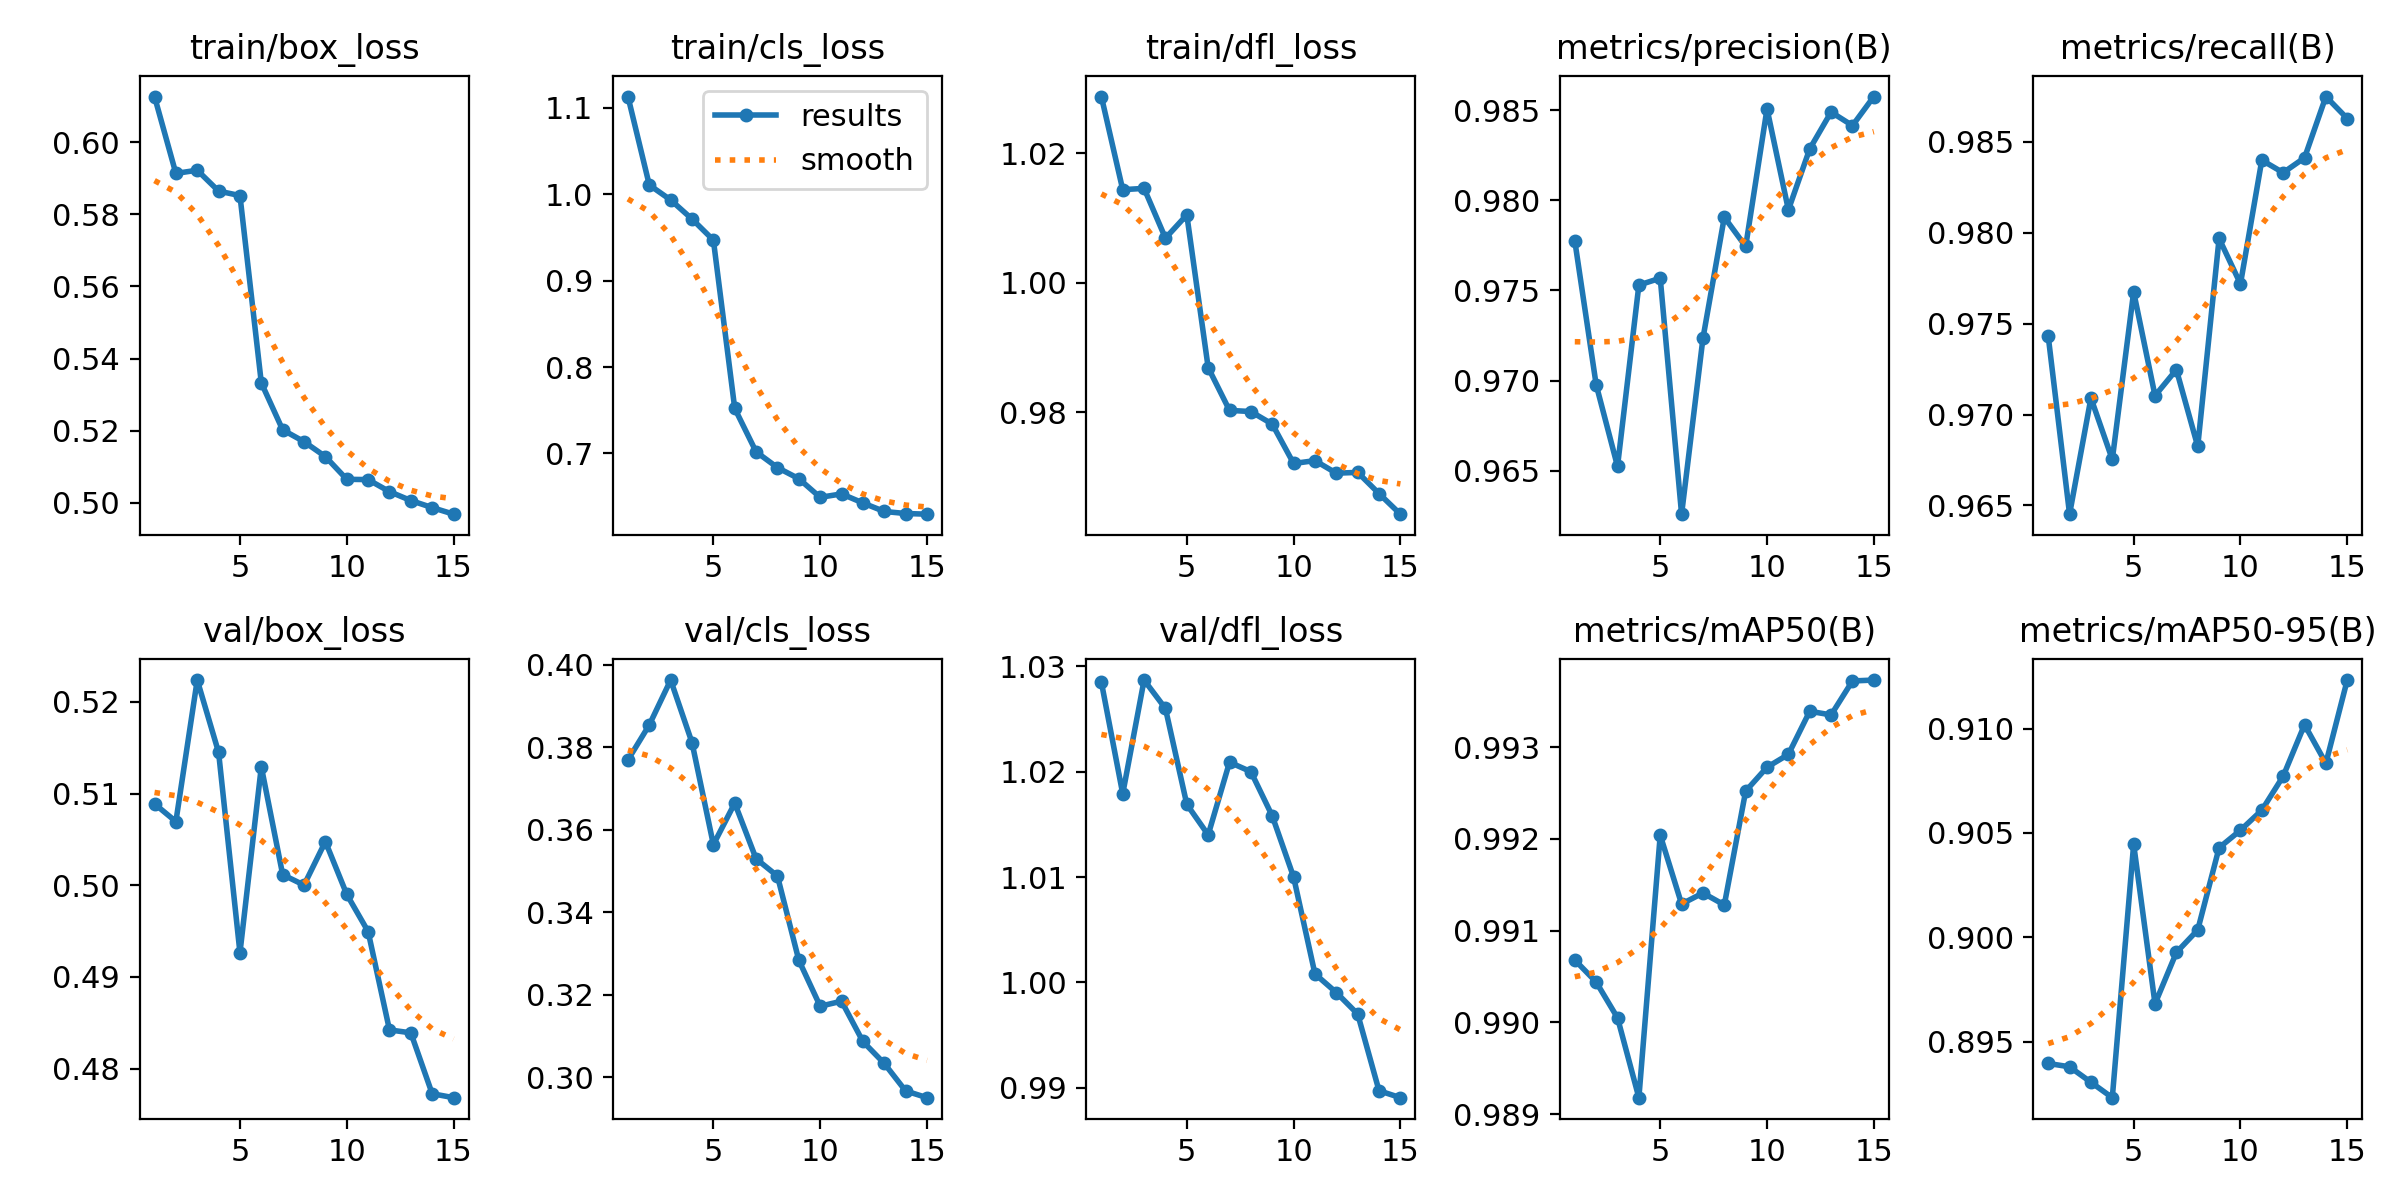

The data file committed next to this chart (first rows):
epoch, train/box_loss, train/cls_loss, train/dfl_loss, metrics/precision(B), metrics/recall(B), metrics/mAP50(B), metrics/mAP50-95(B), val/box_loss, val/cls_loss, val/dfl_loss, lr/pg0, lr/pg1, lr/pg2
1, 0.6127, 1.113, 1.029, 0.9778, 0.9743, 0.9907, 0.894, 0.5089, 0.377, 1.028, 5.8011e-05, 5.8011e-05, 5.8011e-05
2, 0.5913, 1.011, 1.014, 0.9698, 0.9645, 0.9904, 0.8938, 0.507, 0.3854, 1.018, 0.0001087, 0.0001087, 0.0001087
3, 0.5922, 0.9935, 1.015, 0.9653, 0.9709, 0.99, 0.8931, 0.5224, 0.3963, 1.029, 0.0001516, 0.0001516, 0.0001516
4, 0.5864, 0.9714, 1.007, 0.9753, 0.9675, 0.9892, 0.8923, 0.5145, 0.3811, 1.026, 0.0001403, 0.0001403, 0.0001403
5, 0.5852, 0.947, 1.01, 0.9757, 0.9768, 0.992, 0.9045, 0.4926, 0.3564, 1.017, 0.0001288, 0.0001288, 0.0001288
6, 0.5332, 0.7521, 0.9869, 0.9626, 0.971, 0.9913, 0.8968, 0.5129, 0.3665, 1.014, 0.0001173, 0.0001173, 0.0001173
7, 0.5202, 0.7018, 0.9803, 0.9724, 0.9725, 0.9914, 0.8993, 0.5012, 0.353, 1.021, 0.0001057, 0.0001057, 0.0001057
8, 0.5169, 0.6836, 0.9801, 0.9791, 0.9683, 0.9913, 0.9003, 0.5, 0.3488, 1.02, 9.415e-05, 9.415e-05, 9.415e-05
9, 0.5128, 0.6707, 0.9781, 0.9774, 0.9797, 0.9925, 0.9043, 0.5048, 0.3284, 1.016, 8.26e-05, 8.26e-05, 8.26e-05
10, 0.5065, 0.6491, 0.9721, 0.9851, 0.9772, 0.9928, 0.9051, 0.499, 0.3173, 1.01, 7.105e-05, 7.105e-05, 7.105e-05
11, 0.5064, 0.6532, 0.9725, 0.9795, 0.984, 0.9929, 0.9061, 0.495, 0.3185, 1.001, 5.95e-05, 5.95e-05, 5.95e-05
12, 0.5031, 0.6427, 0.9706, 0.9829, 0.9833, 0.9934, 0.9077, 0.4842, 0.3087, 0.999, 4.795e-05, 4.795e-05, 4.795e-05
13, 0.5006, 0.6328, 0.9707, 0.9849, 0.9841, 0.9933, 0.9102, 0.4839, 0.3034, 0.997, 3.64e-05, 3.64e-05, 3.64e-05
14, 0.4987, 0.6304, 0.9674, 0.9841, 0.9875, 0.9937, 0.9083, 0.4773, 0.2967, 0.9897, 2.485e-05, 2.485e-05, 2.485e-05
15, 0.4968, 0.6297, 0.9642, 0.9858, 0.9863, 0.9937, 0.9123, 0.4768, 0.2951, 0.989, 1.33e-05, 1.33e-05, 1.33e-05
